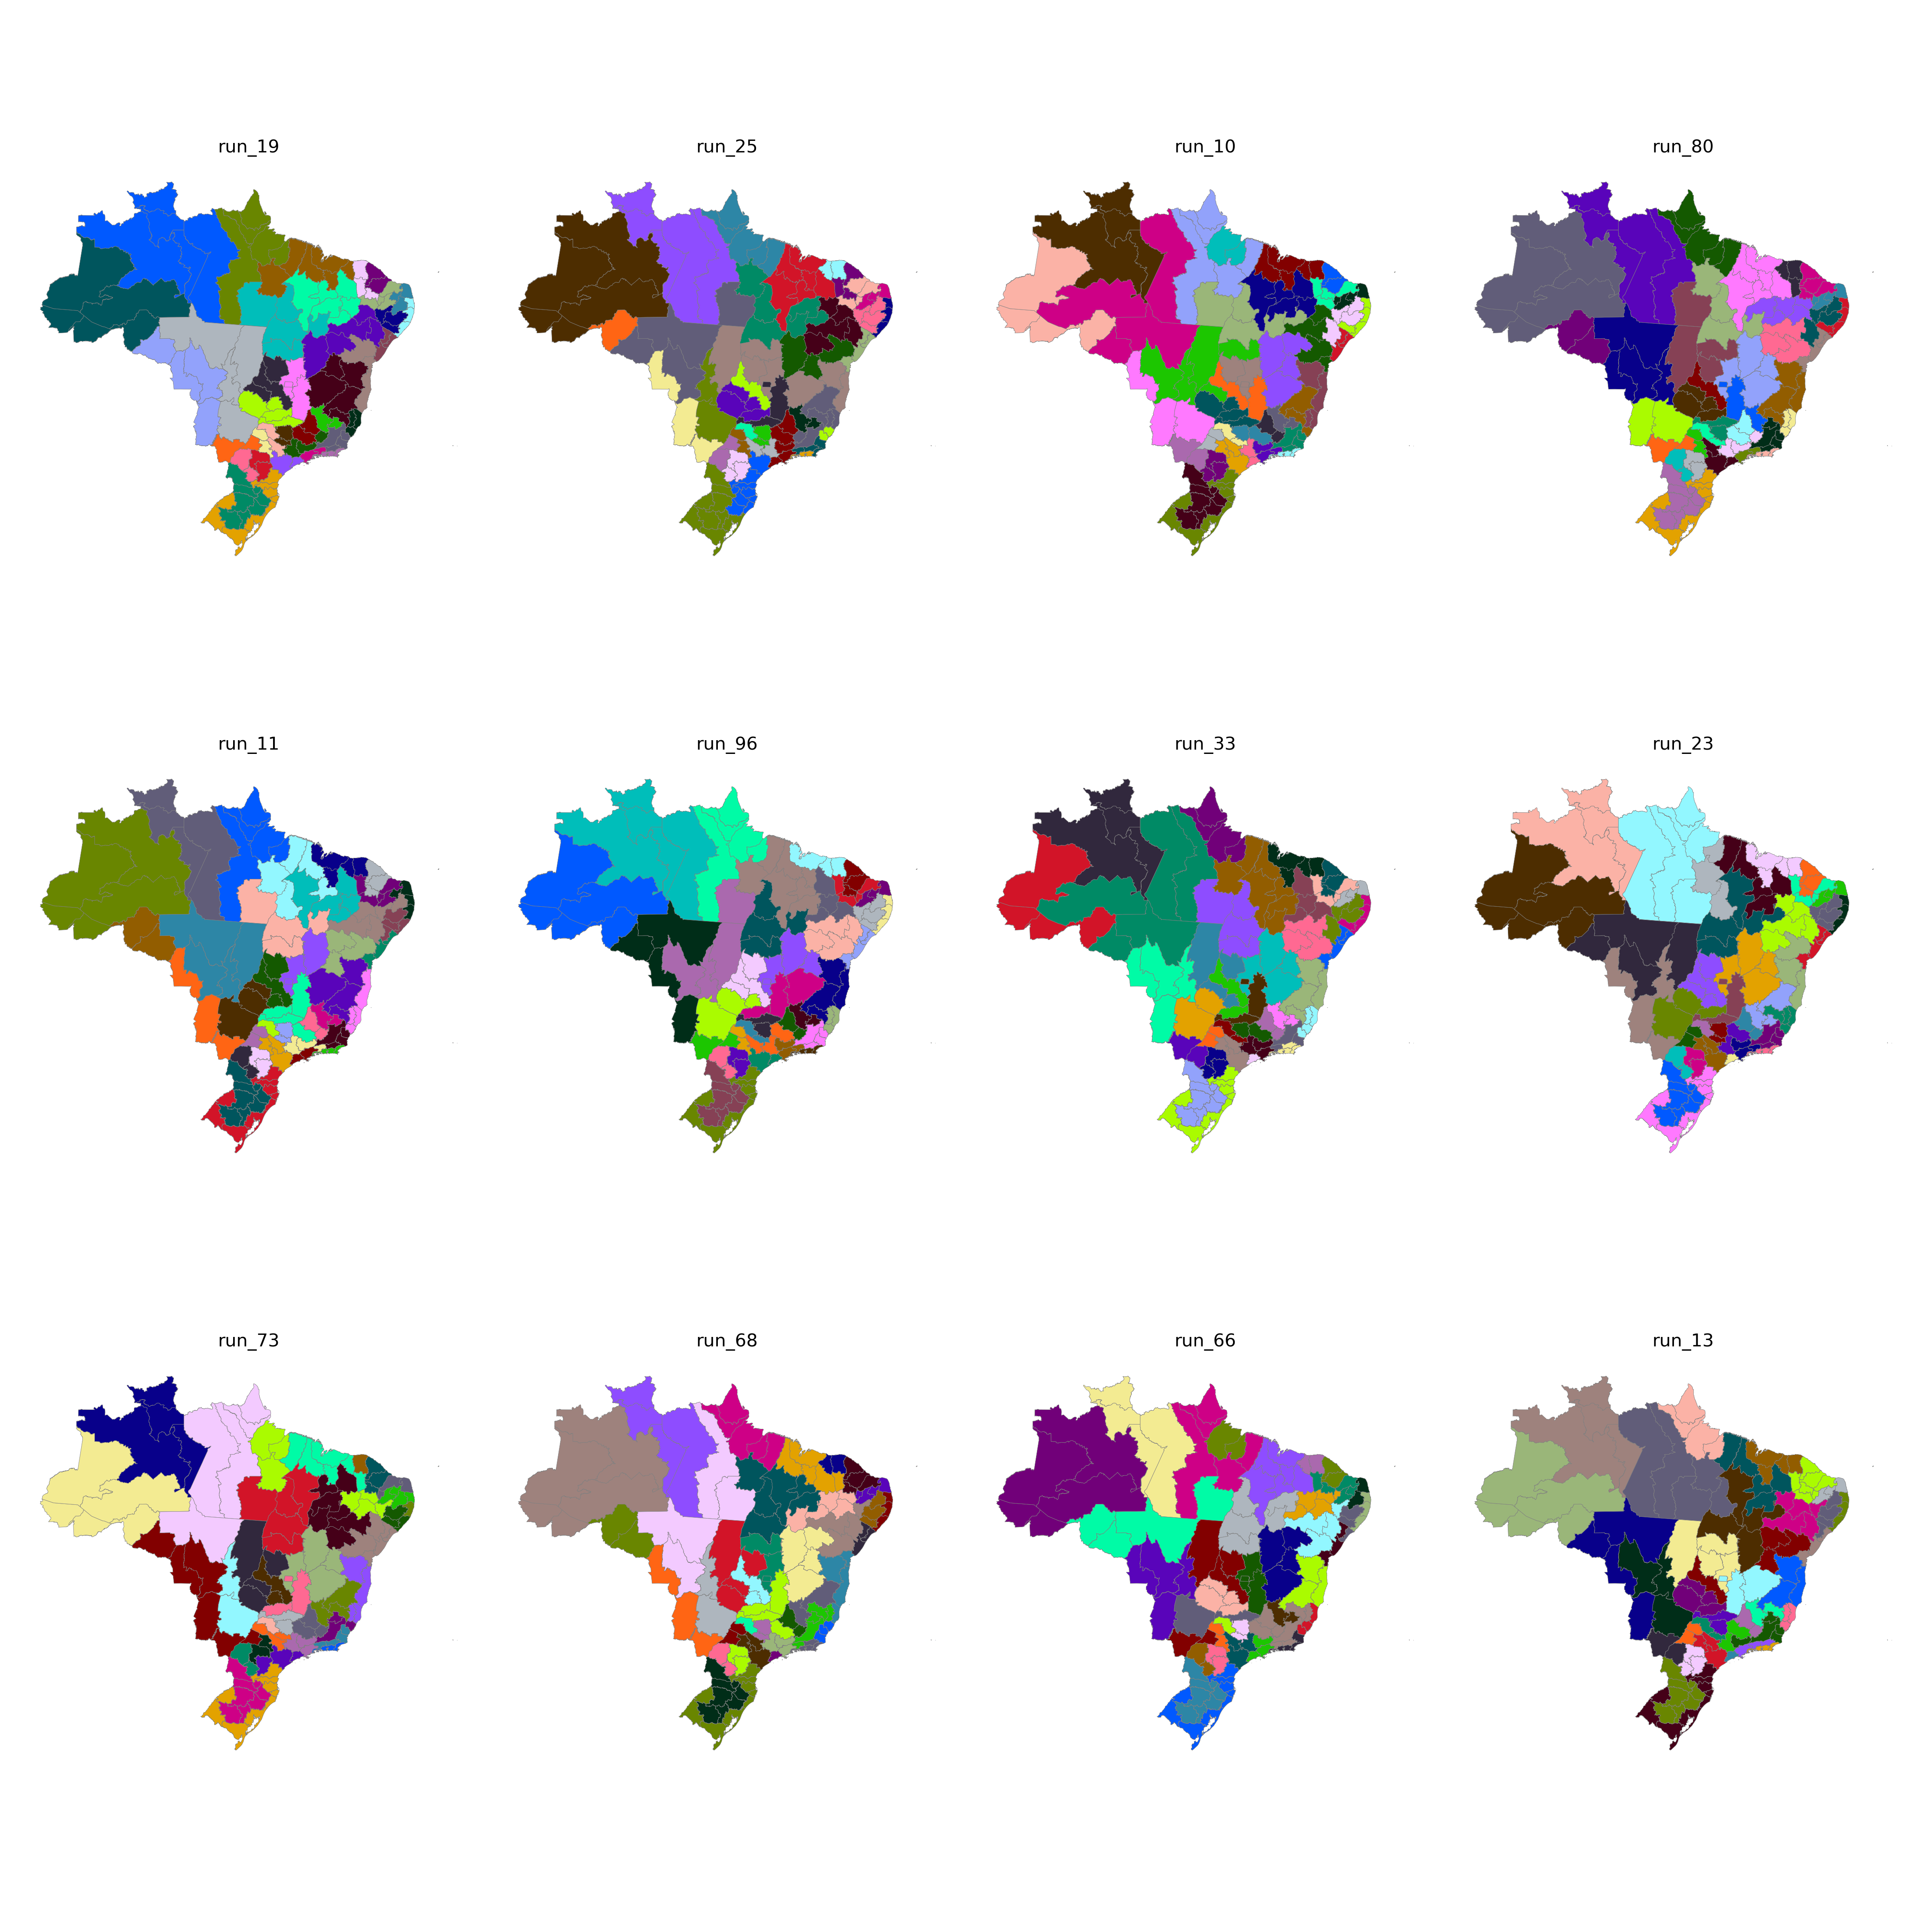

The file beside this chart, header and first rows:
CD_RGINT, cluster
1101, 29
1102, 29
1201, 28
1202, 28
1301, 28
1302, 28
1303, 28
1304, 27
1401, 27
1402, 27
1501, 8
1502, 32
1503, 32
1504, 33
1505, 27
1506, 33
1507, 8
1601, 8
1602, 8
1701, 24
1702, 32
1703, 24
2101, 30
2102, 31
2103, 31
2104, 31
2105, 32
2201, 31
2202, 30
2203, 31
2204, 35
2205, 24
2206, 32
2301, 3
2302, 3
2303, 3
2304, 2
2305, 2
2306, 30
2401, 1
2402, 1
2403, 2
2501, 6
2502, 4
2503, 1
2504, 2
2601, 6
2602, 4
2603, 4
2604, 35
2701, 6
2702, 5
2801, 6
2802, 5
2901, 5
2902, 5
2903, 7
2904, 7
2905, 34
2906, 34
... 73 more rows
